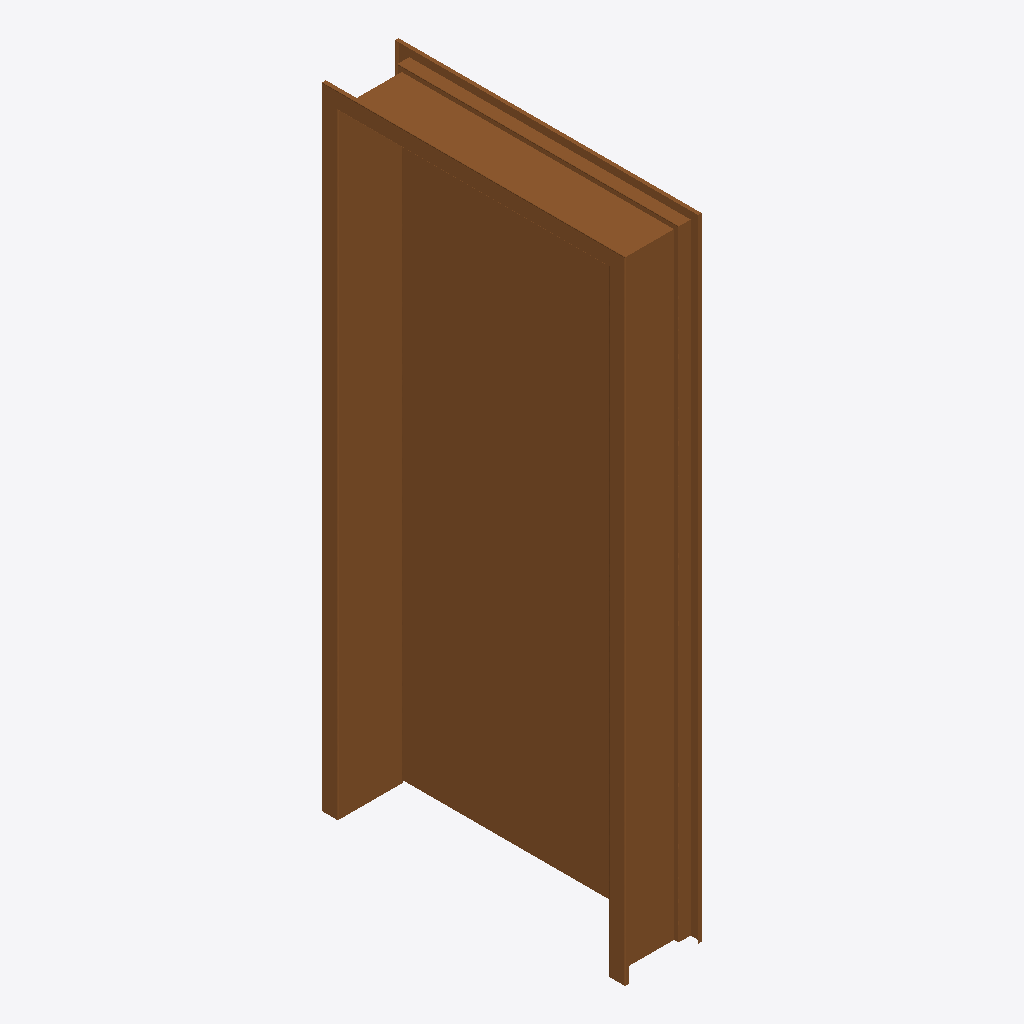
Isometric view of an IFC building model (IFC-SPF (STEP), schema IFC2X3, length unit millimetre), seen from the south-west, elements coloured by IFC class: 1 door (brown).
Extent 0.3 m × 1.0 m × 2.1 m (x, y, z). Elements (1): 1 IfcDoor.

HEADER;
FILE_DESCRIPTION(('ViewDefinition [CoordinationView]'),'2;1');
FILE_NAME('','2026-11-19T22:27:53',(''),(''),'IfcOpenShell 0.9.0post1+b5e509b','IfcOpenShell 0.9.0post1+b5e509b','');
FILE_SCHEMA(('IFC2X3'));
ENDSEC;
DATA;
#26=IFCPROJECT('2hOkyqenD0NgBJKKKRKl7T',#6,'Project Number',$,$,'Project Name','Project Status',(#10),#25);
#55544=IFCDOOR('21sApouMH3gONkWQz_vqke',#6,'Single - Steel Frame (AUS):920 45deg:1664026',$,$,#42,#55543,'1664026',2074.9999999999955,979.9999999999873);
ENDSEC;
